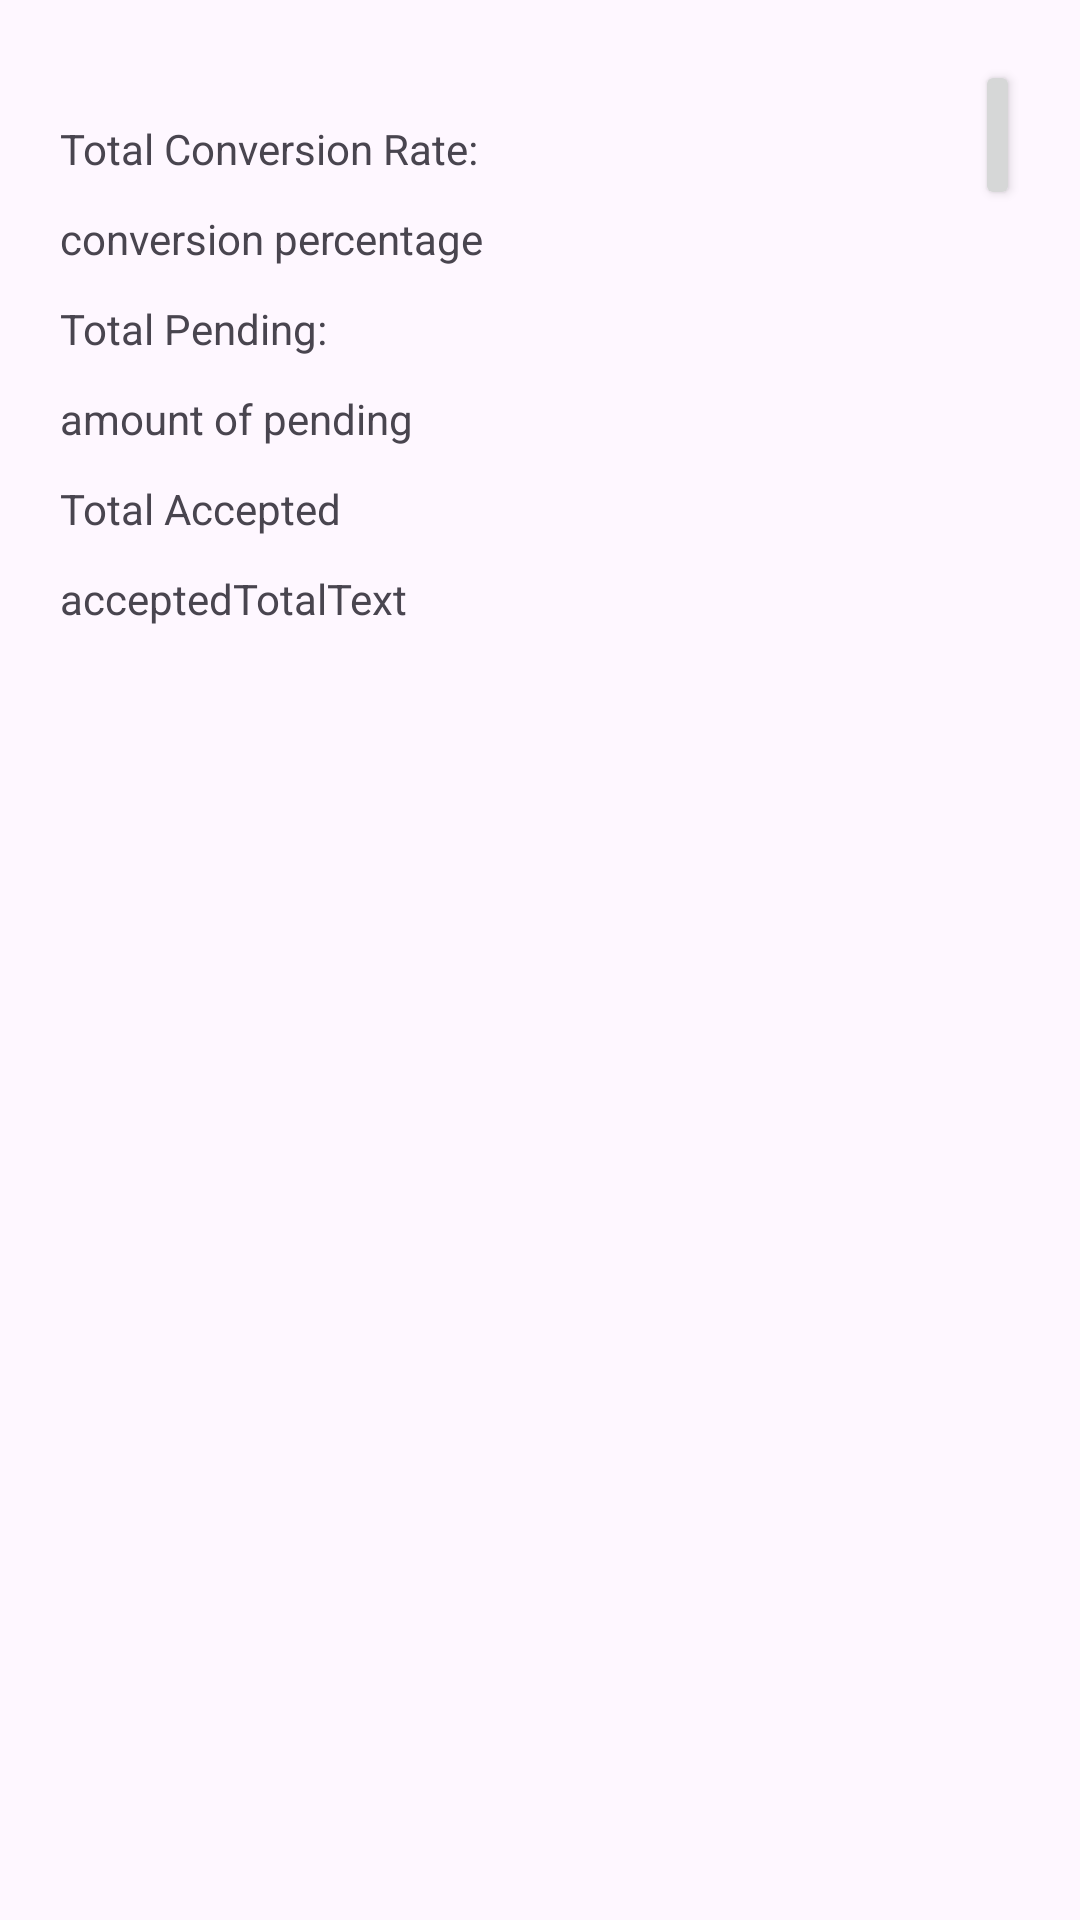

Android layout source for this screen:
<!-- AndroidManifest.xml: application theme Theme.BusinessQuotationApp -->
<!-- res/layout/activity_metrics.xml -->
<?xml version="1.0" encoding="utf-8"?>
<androidx.constraintlayout.widget.ConstraintLayout xmlns:android="http://schemas.android.com/apk/res/android"
    xmlns:app="http://schemas.android.com/apk/res-auto"
    xmlns:tools="http://schemas.android.com/tools"
    android:id="@+id/main"
    android:layout_width="match_parent"
    android:layout_height="match_parent"
    tools:context=".Metrics"
    >

    <LinearLayout
        android:layout_width="match_parent"
        android:layout_height="match_parent"
        android:orientation="horizontal"
        app:layout_constraintTop_toTopOf="parent"
        android:padding="20dp">

        <LinearLayout
            android:layout_marginTop="20dp"
            android:layout_width="wrap_content"
            android:layout_height="wrap_content"
            android:orientation="vertical">

            <TextView
                android:layout_width="300dp"
                android:layout_height="30dp"
                android:text="Total Conversion Rate:"/>
            <TextView
                android:layout_width="300dp"
                android:layout_height="30dp"
                android:id="@+id/conversionRateText"
                android:text="conversion percentage"/>
            <TextView
                android:layout_width="300dp"
                android:layout_height="30dp"
                android:text="Total Pending:"/>
            <TextView
                android:layout_width="300dp"
                android:layout_height="30dp"
                android:id="@+id/pendingTotalText"
                android:text="amount of pending"/>
            <TextView
                android:layout_width="300dp"
                android:layout_height="30dp"
                android:text="Total Accepted"/>
            <TextView
                android:layout_width="300dp"
                android:layout_height="30dp"
                android:id="@+id/acceptedTotalText"
                android:text="acceptedTotalText"/>
        </LinearLayout>
        <Button
            android:layout_marginLeft="5dp"
            android:layout_width="wrap_content"
            android:layout_height="50dp"
            android:textSize="8dp"
            android:text="Back"
            android:id="@+id/returnBtn" />
    </LinearLayout>

</androidx.constraintlayout.widget.ConstraintLayout>
<!-- resources referenced by this layout -->
<resources>
  <style name="Theme.BusinessQuotationApp" parent="Base.Theme.BusinessQuotationApp" />
  <style name="Base.Theme.BusinessQuotationApp" parent="Theme.Material3.DayNight.NoActionBar">
          
          
      </style>
</resources>
